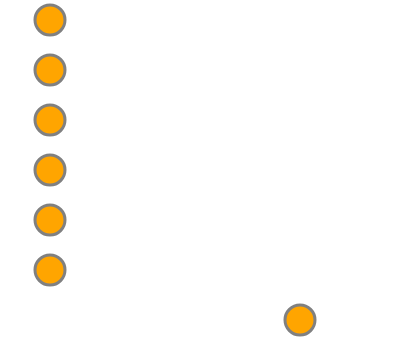
t = 0.00 s
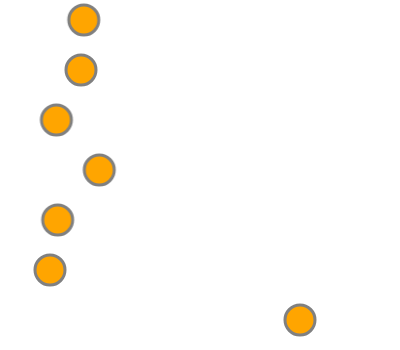
t = 0.03 s
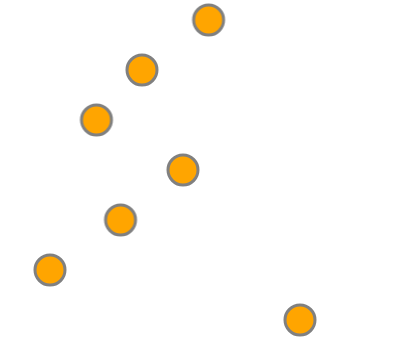
t = 0.09 s
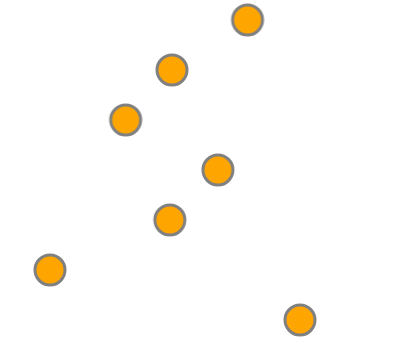
t = 0.12 s
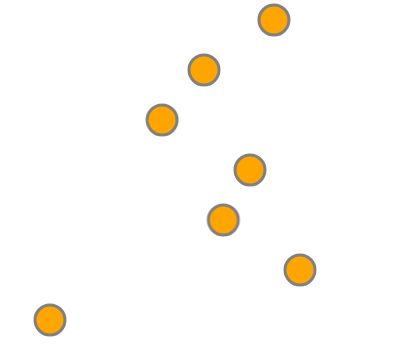
t = 0.15 s
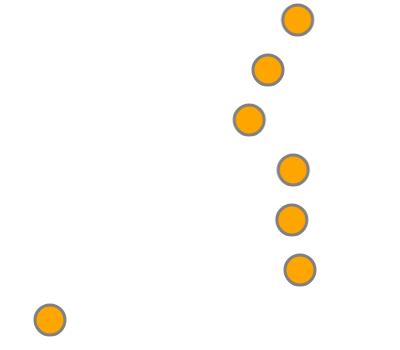
t = 0.22 s

The animated SVG that drew these frames (rendered in a browser with its animation timeline set to each time). Animation: 2 CSS @keyframes rules; one cycle of 0.25 s, repeats indefinitely.

<svg xmlns="http://www.w3.org/2000/svg" width="400" height="350">
  <style>
  @keyframes translate {
    0% {transform: translate(0, 0);}
    100% {transform: translate(250px, 0);}
  }
  @keyframes translateSteps {
    0% {transform: translate(0, 0);}
    49% {transform: translate(250px, 0);}
    100% {transform: translate(0, 0);}
  }
  #ease {
  animation-duration: 250ms;
  animation-name: translate;
  animation-iteration-count: infinite;
  animation-timing-function: ease;
  }
  #linear {
  animation-duration: 250ms;
  animation-name: translate;
  animation-iteration-count: infinite;
  animation-timing-function: linear;
  }
  #easeIn {
  animation-duration: 250ms;
  animation-name: translate;
  animation-iteration-count: infinite;
  animation-timing-function: ease-in;
  }
  #easeOut {
  animation-duration: 250ms;
  animation-name: translate;
  animation-iteration-count: infinite;
  animation-timing-function: ease-out;
  }
  #easeInOut {
  animation-duration: 250ms;
  animation-name: translate;
  animation-iteration-count: infinite;
  animation-timing-function: ease-in-out;
  }
  #stepsEnd {
  animation-duration: 250ms;
  animation-name: translateSteps;
  animation-iteration-count: infinite;
  animation-timing-function: step-end;
  }
  #stepsStart {
  animation-duration: 250ms;
  animation-name: translateSteps;
  animation-iteration-count: infinite;
  animation-timing-function: step-start;
  }
  </style>
   <circle id="ease" cx="50" cy="20" r="15" fill="orange" stroke="grey" stroke-width="3"/>
   <circle id="linear" cx="50" cy="70" r="15" fill="orange" stroke="grey" stroke-width="3"/>
   <circle id="easeIn" cx="50" cy="120" r="15" fill="orange" stroke="grey" stroke-width="3"/>
   <circle id="easeOut" cx="50" cy="170" r="15" fill="orange" stroke="grey" stroke-width="3"/>
   <circle id="easeInOut" cx="50" cy="220" r="15" fill="orange" stroke="grey" stroke-width="3"/>
   <circle id="stepsEnd" cx="50" cy="270" r="15" fill="orange" stroke="grey" stroke-width="3"/>
   <circle id="stepsStart" cx="50" cy="320" r="15" fill="orange" stroke="grey" stroke-width="3"/>
</svg>
